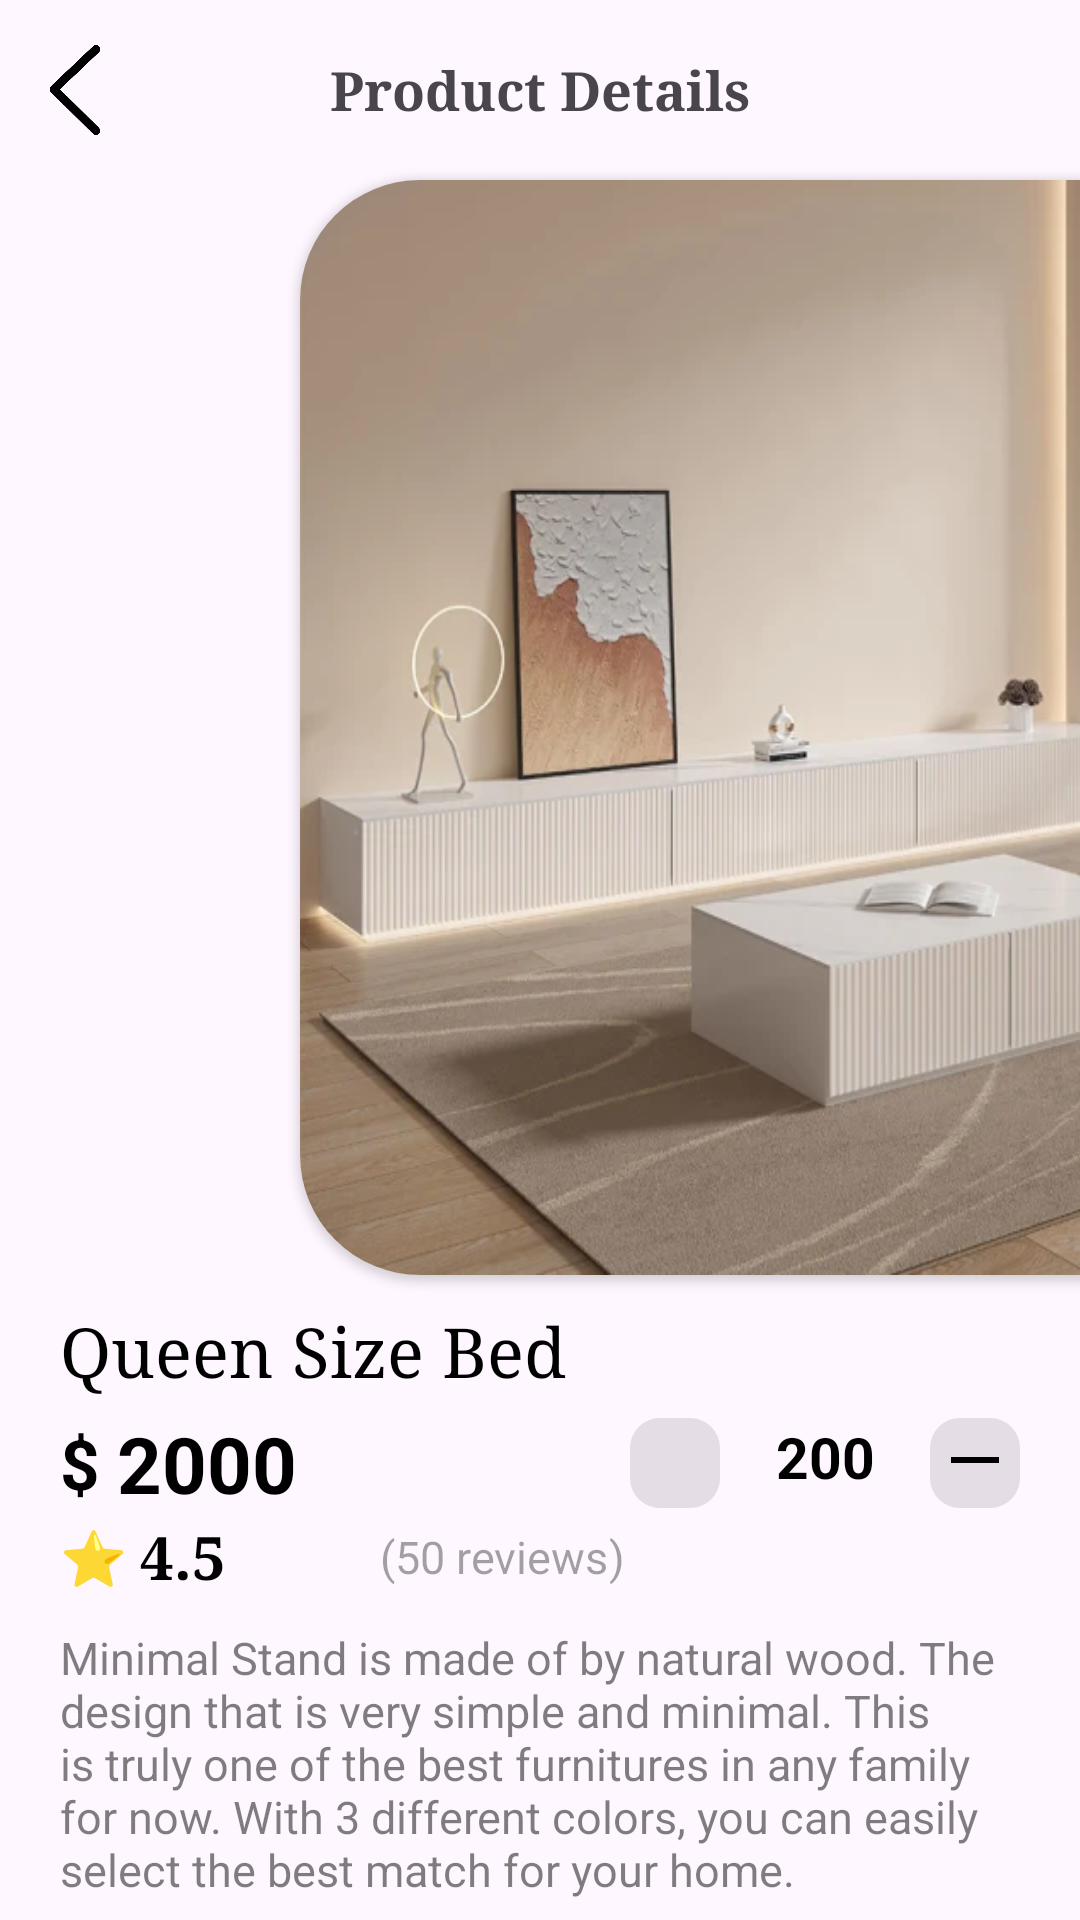

Layout XML and referenced resources for this Android screen:
<!-- AndroidManifest.xml: application theme Theme.ASM_Ph35067_Kotlin -->
<!-- res/layout/ctsanpham_screen.xml -->
<?xml version="1.0" encoding="utf-8"?>
<LinearLayout xmlns:android="http://schemas.android.com/apk/res/android"
    android:layout_width="match_parent"
    android:layout_height="match_parent"
    xmlns:app="http://schemas.android.com/apk/res-auto"
    android:orientation="vertical">
    <LinearLayout
        android:layout_width="match_parent"
        android:layout_height="60dp"
        android:orientation="horizontal"
        >
        <ImageView
            android:layout_width="30dp"
            android:layout_height="30dp"
            android:src="@drawable/img_14"
            android:layout_marginLeft="10dp"
            android:layout_gravity="center_vertical"/>
        <TextView
            android:layout_width="match_parent"
            android:layout_height="wrap_content"
            android:fontFamily="serif"
            android:textStyle="bold"
            android:textSize="18dp"
            android:layout_gravity="center_vertical"
            android:layout_marginRight="40dp"
            android:gravity="center"
            android:text="Product Details"/>
    </LinearLayout>
    <androidx.cardview.widget.CardView
        android:layout_width="343dp"
        android:layout_height="365dp"
        app:cardCornerRadius="40dp"
        android:layout_marginLeft="100dp"
        android:layout_marginBottom="10dp">

        <ImageView
            android:layout_width="312dp"
            android:layout_height="match_parent"
            android:src="@drawable/img_15"
            android:scaleType="fitXY"/>
    </androidx.cardview.widget.CardView>
    <LinearLayout
        android:layout_width="match_parent"
        android:layout_height="wrap_content"
        android:layout_marginLeft="20dp"
        android:layout_marginRight="20dp"
        android:orientation="vertical"
        >
        <TextView
            android:layout_width="wrap_content"
            android:layout_height="wrap_content"
            android:fontFamily="serif"
            android:textSize="23dp"
            android:textColor="@color/black"
            android:text="Queen Size Bed"
            android:layout_marginBottom="5dp"
            />
        <LinearLayout
            android:layout_width="match_parent"
            android:layout_height="wrap_content"
            android:orientation="horizontal"
            android:gravity="center_vertical">
            <TextView
                android:layout_width="wrap_content"
                android:layout_height="wrap_content"
                android:textSize="23dp"
                android:textColor="@color/black"
                android:text="$ "
                android:textStyle="bold"
                />
            <TextView
                android:layout_width="wrap_content"
                android:layout_height="wrap_content"
                android:textSize="26dp"
                android:textColor="@color/black"
                android:text="2000"
                android:textStyle="bold"
                />
            <LinearLayout
                android:layout_width="match_parent"
                android:layout_height="wrap_content"
                android:gravity="end"
                >
                <ImageButton
                    android:layout_width="30dp"
                    android:layout_height="30dp"
                    android:src="@drawable/baseline_add_24"
                    android:background="@drawable/borderadd"
                    />
                <TextView
                    android:layout_width="70dp"
                    android:layout_height="wrap_content"
                    android:textSize="19dp"
                    android:textColor="@color/black"
                    android:text="200"
                    android:textStyle="bold"
                    android:gravity="center"
                    />
                <ImageButton
                    android:layout_width="30dp"
                    android:layout_height="30dp"
                    android:src="@drawable/baseline_arrow_right_alt_24"
                    android:background="@drawable/borderadd"
                    />
            </LinearLayout>

        </LinearLayout>
        <LinearLayout
            android:layout_width="match_parent"
            android:layout_height="wrap_content"
            android:orientation="horizontal"
            android:gravity="center_vertical">
            <TextView
                android:layout_width="wrap_content"
                android:layout_height="wrap_content"
                android:textSize="18dp"
                android:textColor="@color/black"
                android:text="⭐ "
                android:textStyle="bold"
                />
            <TextView
                android:layout_width="80dp"
                android:layout_height="wrap_content"
                android:textSize="20dp"
                android:textColor="@color/black"
                android:text="4.5"
                android:fontFamily="serif"
                android:textStyle="bold"
                />
            <LinearLayout
                android:layout_width="wrap_content"
                android:layout_height="wrap_content"
                >
                <TextView
                    android:layout_width="wrap_content"
                    android:layout_height="wrap_content"
                    android:textSize="15dp"
                    android:textColor="#5C000000"
                    android:text="("/>
                <TextView
                    android:layout_width="wrap_content"
                    android:layout_height="wrap_content"
                    android:textSize="15dp"
                    android:textColor="#5C000000"

                    android:text="50 reviews"/>
                <TextView
                    android:layout_width="wrap_content"
                    android:layout_height="wrap_content"
                    android:textSize="15dp"
                    android:textColor="#5C000000"

                    android:text=")"/>
            </LinearLayout>
        </LinearLayout>
        <TextView
            android:layout_width="wrap_content"
            android:layout_height="110dp"
            android:textSize="15dp"
            android:layout_marginTop="10dp"
            android:textColor="#80000000"
            android:text="Minimal Stand is made of by natural wood. The design that is very simple and minimal. This is truly one of the best furnitures in any family for now. With 3 different colors, you can easily select the best match for your home. "
            />
        <LinearLayout
            android:layout_width="match_parent"
            android:layout_height="60dp"
            android:orientation="horizontal">
            <ImageButton
                android:layout_width="60dp"
                android:layout_height="60dp"
                android:src="@drawable/img_4"
                android:padding="17dp"
                android:background="@drawable/border1"
                android:scaleType="fitXY"
                android:layout_marginRight="20dp"/>
            <TextView
                android:layout_width="match_parent"
                android:layout_height="60dp"
                android:gravity="center"
                android:textColor="@color/white"
                android:text="Add to cart"
                android:textSize="20dp"
                android:backgroundTint="@color/black"
                android:background="@drawable/border2"/>
        </LinearLayout>
    </LinearLayout>


</LinearLayout>
<!-- resources referenced by this layout -->
<resources>
  <color name="black">#FF000000</color>
  <color name="white">#FFFFFFFF</color>
  <!-- drawable baseline_arrow_right_alt_24 (drawable) -->
  <vector android:autoMirrored="true" android:height="24dp"
      android:tint="#000000" android:viewportHeight="24"
      android:viewportWidth="24" android:width="24dp" xmlns:android="http://schemas.android.com/apk/res/android">
      <path android:fillColor="@android:color/white" android:pathData="M20,12L20.00,15V12H4V10h12.01L20,10z"/>
  </vector>
  <!-- drawable border1 (drawable) -->
  <?xml version="1.0" encoding="utf-8"?>
  <shape xmlns:android="http://schemas.android.com/apk/res/android"
      android:shape="rectangle">
      <corners android:radius="10dp" />
      <size android:width="70dp"
          android:height="70dp"/>
      <gradient android:startColor="#12000000"
          android:endColor="#12000000"/>
  </shape>
  <!-- drawable border2 (drawable) -->
  <?xml version="1.0" encoding="utf-8"?>
  <shape xmlns:android="http://schemas.android.com/apk/res/android"
      android:shape="rectangle">
      <corners android:radius="10dp" />
      <size android:width="70dp"
          android:height="70dp"/>
      <gradient android:startColor="#000000"
          android:endColor="#000000"/>
  </shape>
  <!-- drawable borderadd (drawable) -->
  <?xml version="1.0" encoding="utf-8"?>
  <shape xmlns:android="http://schemas.android.com/apk/res/android"
      android:shape="rectangle">
      <corners android:radius="10dp" />
      <size android:width="20dp"
          android:height="20dp"/>
      <gradient android:startColor="#1A000000"
          android:endColor="#1A000000"/>
  </shape>
  <!-- drawable img_14: png bitmap (drawable, 7121 bytes) -->
  <!-- drawable img_15: png bitmap (drawable, 274275 bytes) -->
  <!-- drawable img_4: png bitmap (drawable, 24265 bytes) -->
  <style name="Theme.ASM_Ph35067_Kotlin" parent="Base.Theme.ASM_Ph35067_Kotlin" />
  <style name="Base.Theme.ASM_Ph35067_Kotlin" parent="Theme.Material3.DayNight.NoActionBar">
          
          
      </style>
</resources>
